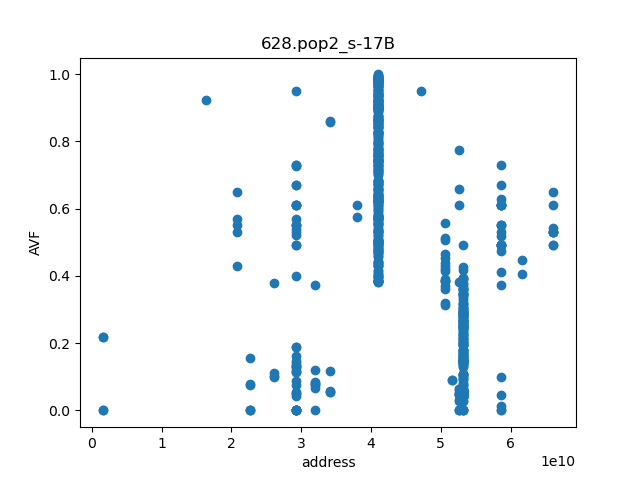

The file beside this chart, header and first rows:
page	line_AVF
1518296734	0.0
1518296735	0.2187
1518296739	0.0
1518296740	0.2193
16355949808	0.9226
20748601587	0.6505
20748601588	0.551
20748601589	0.5704
20748601590	0.5305
20748601591	0.4308
22641002229	0.0
22641002231	0.1562
22641002232	0.07518
22641002238	0.0
22641002243	0.0
22641002244	0.07933
26144142100	0.3777
26144142106	0.1002
26144142114	0.1103
26144142117	0.1035
29305824313	0.0
29305824314	0.1147
29305824319	0.0
29305824320	0.1151
29305824322	0.0
29305824323	0.1887
29305824326	0.0
29305824327	0.1158
29305824328	0.07606
29305824332	0.0
29305824333	0.147
29305824336	0.08855
29305824337	0.04911
29305824345	0.401
29305824353	0.9493
29305824355	0.05166
29305824365	0.04422
29305824366	0.0
29305824367	0.1608
29305824377	0.1395
29305824378	0.1882
29305824379	0.0
29305824384	0.1274
29305824385	0.0
29305824406	0.7267
29305824408	0.05444
29305824410	0.1313
29305824411	0.1315
29305824413	0.1319
29305824422	0.7308
29305824424	0.7303
29305824426	0.5509
29305824427	0.5388
29305824428	0.4907
29305824429	0.6105
29305824430	0.6703
29305824431	0.5304
29305824432	0.6106
29305824433	0.6704
29305824434	0.5504
... 627 more rows
